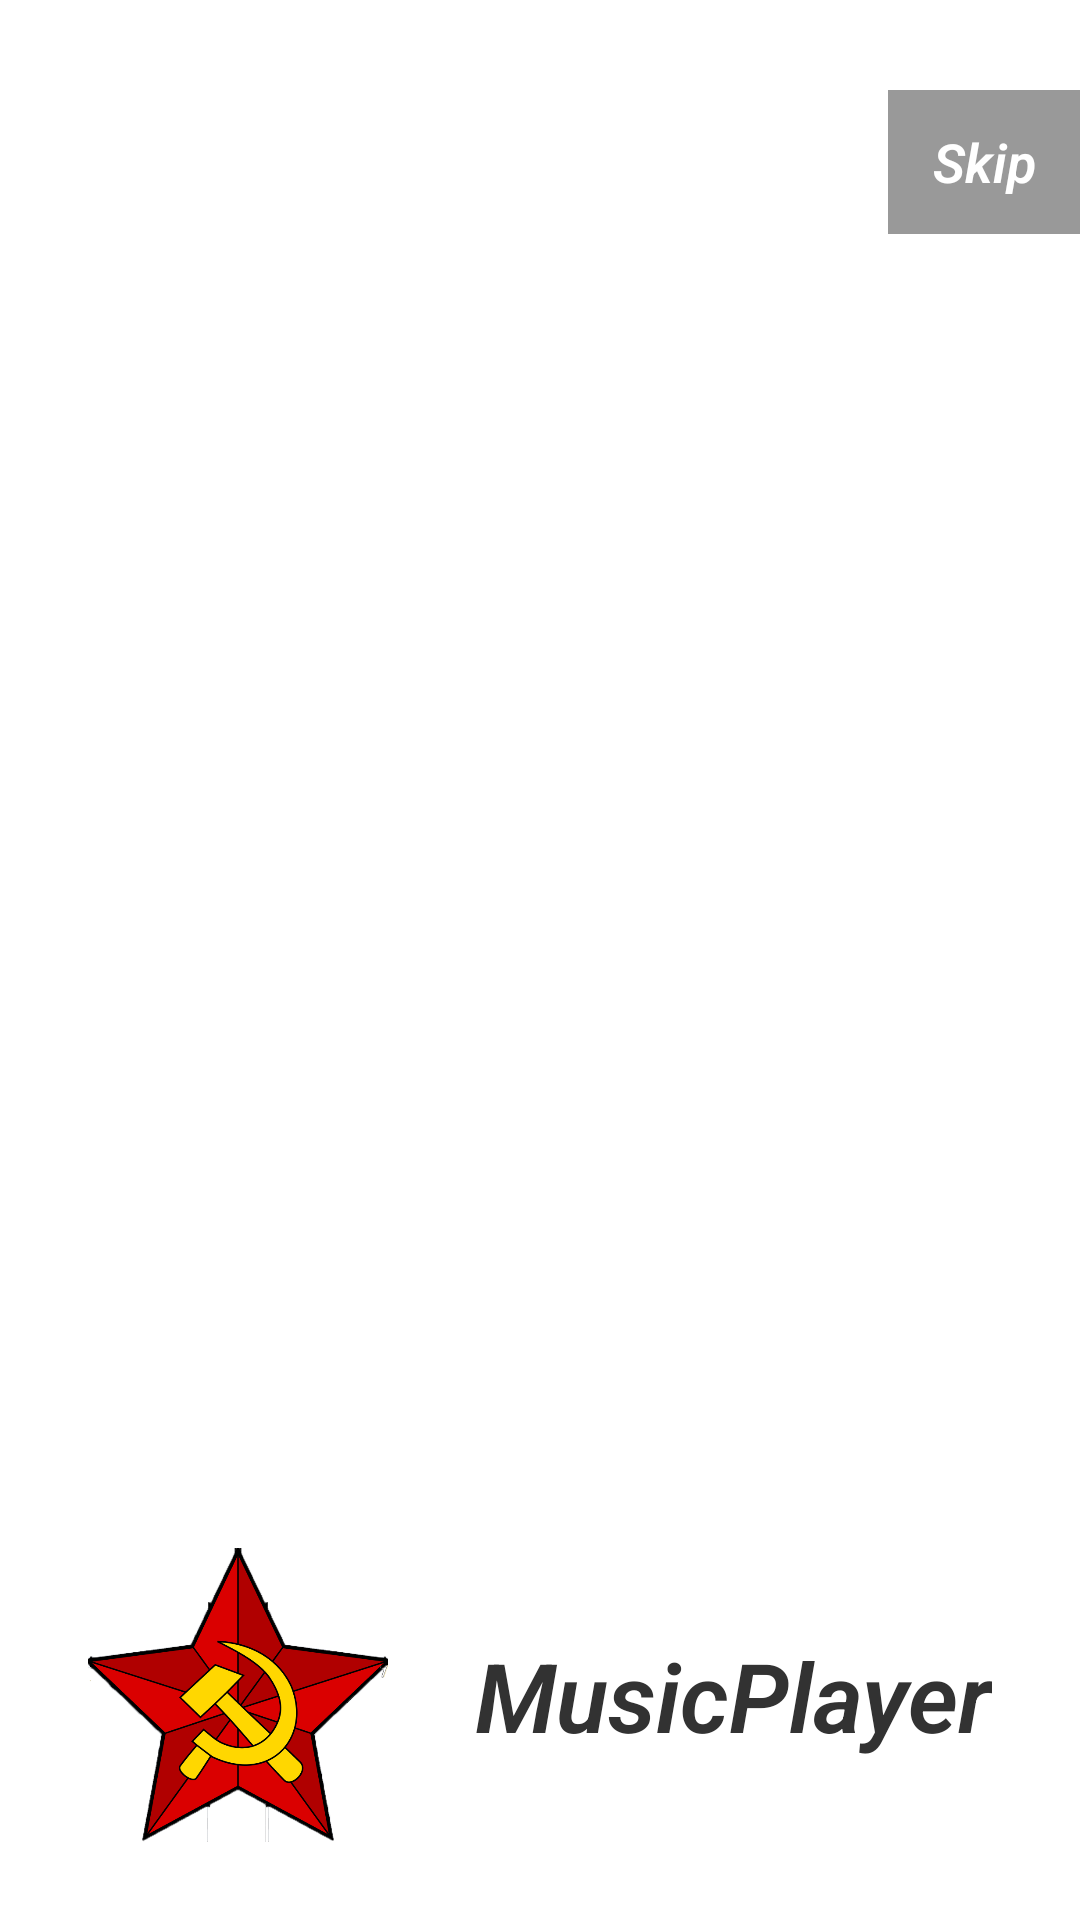

Write the Android layout XML for this screen, with the resource values it uses.
<!-- AndroidManifest.xml: application theme Theme.MusicPlayer -->
<!-- res/layout/activity_splash.xml -->
<?xml version="1.0" encoding="utf-8"?>
<androidx.constraintlayout.widget.ConstraintLayout xmlns:android="http://schemas.android.com/apk/res/android"
    xmlns:app="http://schemas.android.com/apk/res-auto"
    xmlns:tools="http://schemas.android.com/tools"
    tools:context=".SplashActivity"
    android:layout_width="match_parent"
    android:layout_height="match_parent"
    android:background="@drawable/launch_bg">

    <Button
        android:id="@+id/skipButton"
        android:layout_width="wrap_content"
        android:layout_height="wrap_content"
        android:layout_marginTop="30dp"
        android:background="#66000000"
        android:fontFamily="sans-serif-light"
        android:onClick="SkipClick"
        android:text="@string/skipBu"
        android:textColor="#FFFFFF"
        android:textSize="18sp"
        android:textStyle="bold|italic"
        app:layout_constraintEnd_toEndOf="parent"
        app:layout_constraintTop_toTopOf="parent" />

    <androidx.constraintlayout.widget.ConstraintLayout
        android:layout_width="0dp"
        android:layout_height="150dp"
        android:background="#CCFFFFFF"
        app:layout_constraintBottom_toBottomOf="parent"
        app:layout_constraintEnd_toEndOf="parent"
        app:layout_constraintStart_toStartOf="parent">

        <ImageView
            android:id="@+id/MainLogoView"
            android:layout_width="100dp"
            android:layout_height="100dp"
            android:src="@drawable/logo"
            app:layout_constraintBottom_toBottomOf="parent"
            app:layout_constraintEnd_toStartOf="@+id/NameView"
            app:layout_constraintHorizontal_bias="0.4"
            app:layout_constraintStart_toStartOf="parent"
            app:layout_constraintTop_toTopOf="parent" />

        <TextView
            android:id="@+id/NameView"
            android:layout_width="wrap_content"
            android:layout_height="wrap_content"
            android:fontFamily="sans-serif-light"
            android:text="@string/app_name"
            android:textAllCaps="false"
            android:textSize="32sp"
            android:textStyle="bold|italic"
            app:layout_constraintBottom_toBottomOf="parent"
            app:layout_constraintEnd_toEndOf="parent"
            app:layout_constraintStart_toEndOf="@+id/MainLogoView"
            app:layout_constraintTop_toTopOf="parent" />

        <TextView
            android:id="@+id/version"
            android:layout_width="wrap_content"
            android:layout_height="wrap_content"
            android:layout_marginEnd="10dp"
            app:layout_constraintBottom_toBottomOf="parent"
            app:layout_constraintEnd_toEndOf="parent" />
    </androidx.constraintlayout.widget.ConstraintLayout>

</androidx.constraintlayout.widget.ConstraintLayout>
<!-- resources referenced by this layout -->
<resources>
  <!-- drawable logo: png bitmap (drawable, 73157 bytes) -->
  <string name="app_name">MusicPlayer</string>
  <string name="skipBu">Skip </string>
  <style name="Theme.MusicPlayer" parent="android:Theme.Holo.Light.NoActionBar.TranslucentDecor">
          
          <item name="colorPrimary">@color/purple_500</item>
          <item name="colorPrimaryVariant">@color/purple_700</item>
          <item name="colorOnPrimary">@color/white</item>
          
          <item name="colorSecondary">@color/teal_200</item>
          <item name="colorSecondaryVariant">@color/teal_700</item>
          <item name="colorOnSecondary">@color/black</item>
          
          <item name="android:statusBarColor" tools:targetApi="l">?attr/colorPrimaryVariant</item>
          
      </style>
  <!-- not gathered from this repository: default colours our renderer supplied (Android Studio template values) -->
  <color name="purple_500">#FF6200EE</color>
  <color name="purple_700">#FF3700B3</color>
  <color name="teal_200">#FF03DAC5</color>
  <color name="teal_700">#FF018786</color>
  <color name="black">#FF000000</color>
  <color name="white">#FFFFFFFF</color>
</resources>
